Run: headless pygame with SDL's dummy video driver; simulated clock (each Clock.tick advances the game by its frame time, no real sleeping); random seed 0; keys injected as events and as key.get_pressed() state; no mouse input.
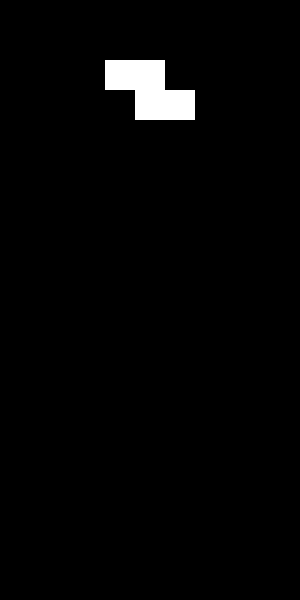
Frame 1 of 4 · flips 1–60 · no input
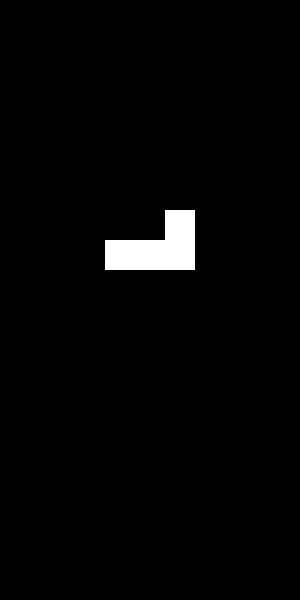
Frame 2 of 4 · flips 61–180 · tapped SPACE, RETURN · held RIGHT (→), D
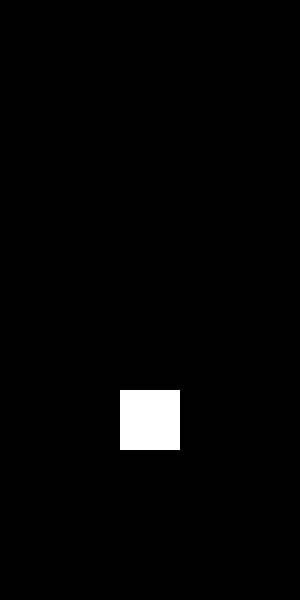
Frame 3 of 4 · flips 181–300 · held DOWN (↓), S
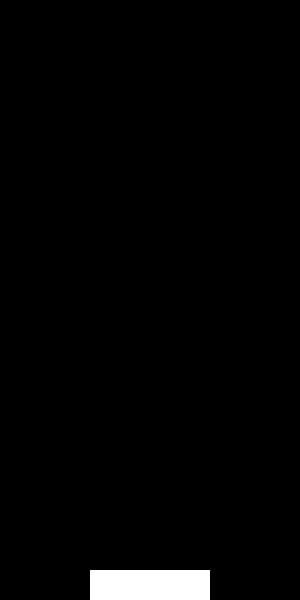
Frame 4 of 4 · flips 301–420 · held LEFT (←), A, UP (↑), W

The pygame program that drew these frames:

import pygame
import random

# Инициализация Pygame
pygame.init()

# Настройки экрана
SCREEN_WIDTH = 300
SCREEN_HEIGHT = 600
screen = pygame.display.set_mode((SCREEN_WIDTH, SCREEN_HEIGHT))
pygame.display.set_caption("Тетрис")

# Цвета
WHITE = (255, 255, 255)
BLACK = (0, 0, 0)

# Размеры блоков
BLOCK_SIZE = 30

# Тетромино: фигуры
SHAPES = [
    [[1, 1, 1, 1]],  # линия
    [[1, 1], [1, 1]],  # квадрат
    [[0, 1, 0], [1, 1, 1]],  # T-образная
    [[1, 1, 0], [0, 1, 1]],  # Z-образная
    [[0, 1, 1], [1, 1, 0]],  # S-образная
    [[1, 0, 0], [1, 1, 1]],  # L-образная
    [[0, 0, 1], [1, 1, 1]],  # J-образная
]

# Функция для выбора случайной фигуры
def get_random_shape():
    return random.choice(SHAPES)

# Функция для рисования фигуры
def draw_shape(shape, x, y):
    for row in range(len(shape)):
        for col in range(len(shape[row])):
            if shape[row][col]:
                pygame.draw.rect(screen, WHITE, (x + col * BLOCK_SIZE, y + row * BLOCK_SIZE, BLOCK_SIZE, BLOCK_SIZE))

# Главная игра
def game_loop():
    clock = pygame.time.Clock()
    running = True
    current_shape = get_random_shape()
    current_x = (SCREEN_WIDTH // 2) - (len(current_shape[0]) * BLOCK_SIZE // 2)
    current_y = 0

    while running:
        screen.fill(BLACK)

        # Отслеживание событий
        for event in pygame.event.get():
            if event.type == pygame.QUIT:
                running = False

        # Рисуем  падающую фигуру
        draw_shape(current_shape, current_x, current_y)

        # Обновляем  позицию фигуры
        current_y += BLOCK_SIZE

        # Если фигура достигла низа экрана, создаем новую
        if current_y + len(current_shape) * BLOCK_SIZE > SCREEN_HEIGHT:
            current_shape = get_random_shape()
            current_x = (SCREEN_WIDTH // 2) - (len(current_shape[0]) * BLOCK_SIZE // 2)
            current_y = 0

        pygame.display.flip()

        # Задержка, чтобы фигуры падали не слишком быстро
        clock.tick(10)

    pygame.quit()

# Запуск игры
game_loop()
